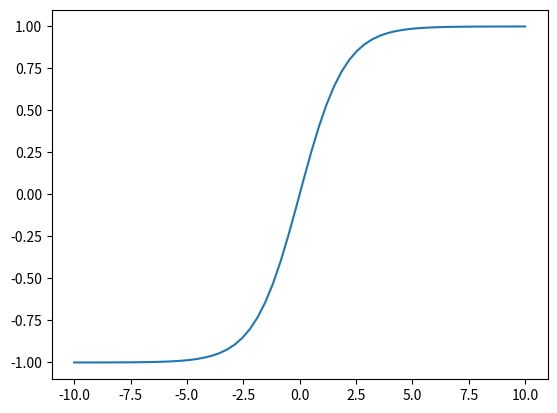

This figure's Python source:
import math
import numpy
from matplotlib import pyplot as plt


class NumericException(Exception):
    pass


class polynom:
    def __init__(self, v):
        self.v = numpy.array(v)
        self.p = numpy.arange(len(v))

    def f(self, x):
        x_pow = numpy.power(numpy.full(self.v.size, x), self.p)
        return numpy.sum(x_pow * self.v)

    def d1f(self, x):
        x_pow = numpy.power(numpy.full(self.v.size, x), self.p)
        return numpy.sum(x_pow * self.v * self.p)

    def d2f(self, x):
        x_pow = numpy.power(numpy.full(self.v.size, x), self.p)
        return numpy.sum(x_pow * self.v * self.p)


class sq_root:
    def f(self, x):
        return pow(x - 1, 0.5)

    def d1f(self, x):
        return 0.5 / self.f(x)


class exp_sat:
    def f(self, x):
        # Avoid "math range error"
        if x >= 710:
            return 1.0
        e = math.exp(x)
        return (1 - e) / (1 + e)

    def d1f(self, x):
        # Avoid "math range error"
        if x >= 710:
            return 0.0
        e = math.exp(x)
        return -2 * e / pow(e + 1, 2)


def newton(ff, x0, rel_tol, max_steps=100):
    iter_count = 0
    x = x0
    while True:
        iter_count += 1
        if iter_count > max_steps:
            raise NumericException("newton: didn't converge")
        d1f = ff.d1f(x0)
        if abs(d1f) < 1e-12:
            raise NumericException("newton: derivative close to 0")
        x = x0 - ff.f(x0) / d1f
        print("x", x)
        if abs(x - x0) <= abs(x0) * rel_tol:
            print("stop in", iter_count)
            break
        x0 = x
    return x


def newton_solve(ff, x0, rel_tol=1e-3, real_root=None):
    try:
        r = newton(ff, x0, rel_tol)
        if real_root:
            print("root", r, "abs diff", abs(r - real_root),
                  "relative error", abs(r - real_root) / abs(real_root))
        else:
            print("root", r)
    except NumericException as e:
        print(e)


# newton_solve(polynom([2, -3, 1]), 3, rel_tol=1e-12, real_root=2)
# newton_solve(sq_root(), 4)
newton_solve(exp_sat(), 2, real_root=0)


def plot():
    xs = numpy.linspace(-10, 10, 60)
    ex = numpy.exp(xs)
    ys = - (1 - ex) / (1 + ex)
    plt.plot(xs, ys)
    plt.show()


plot()
